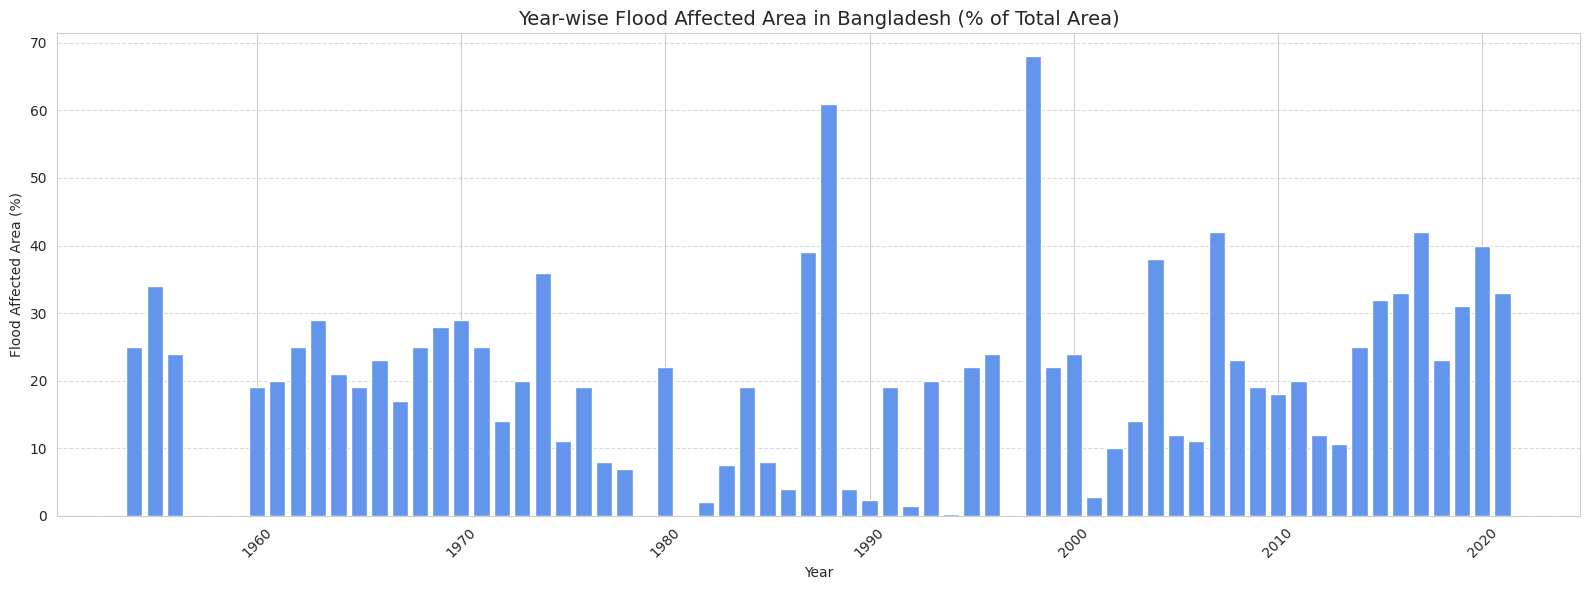
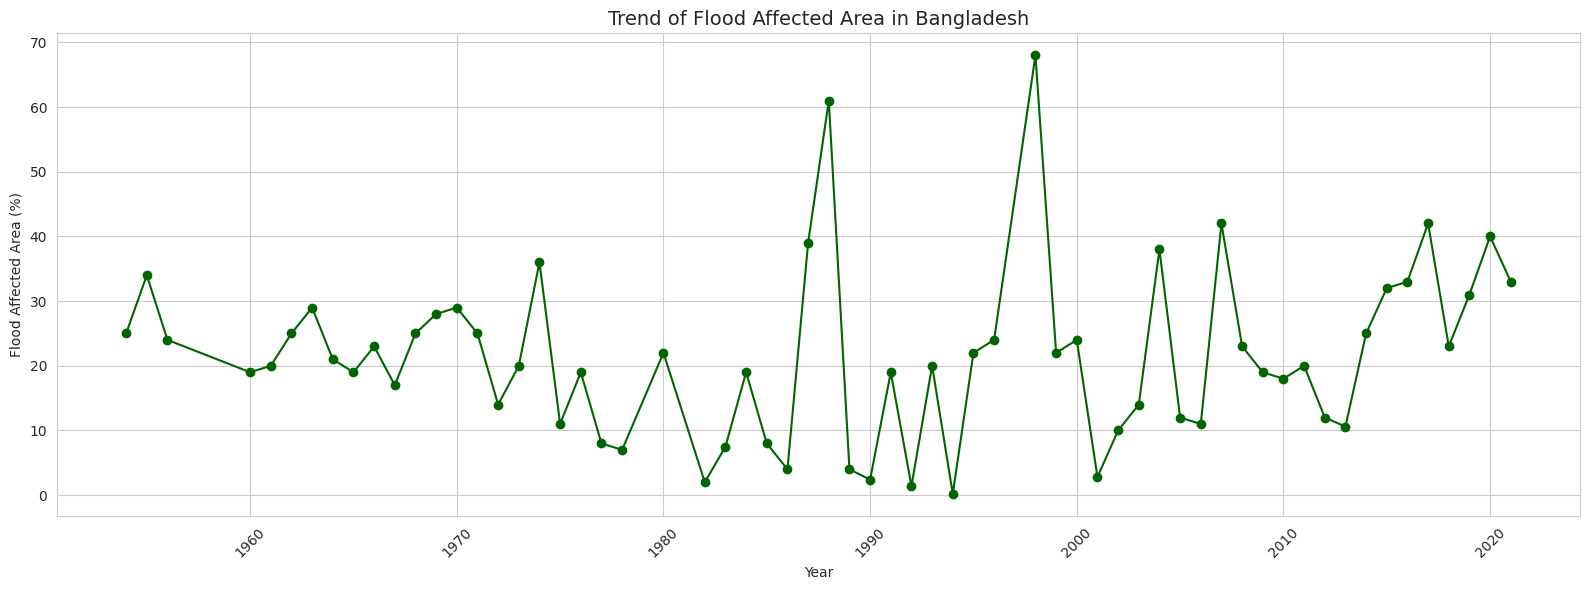
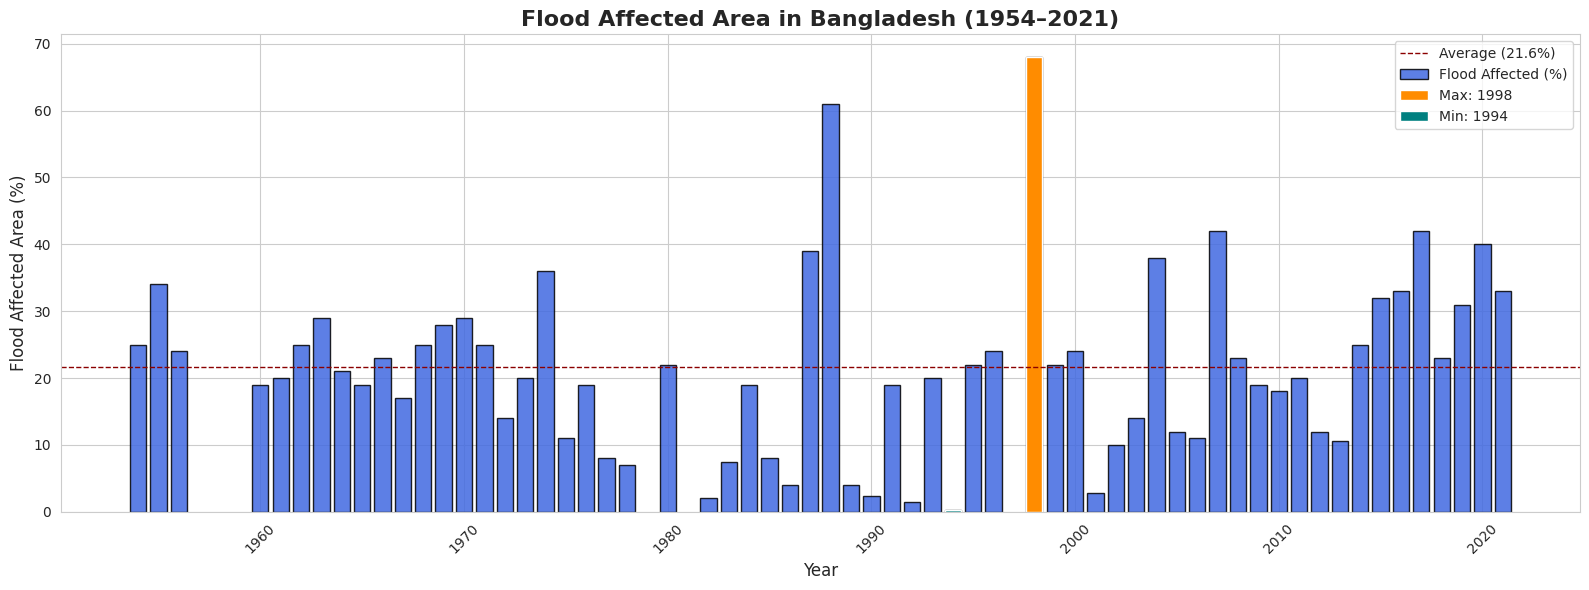
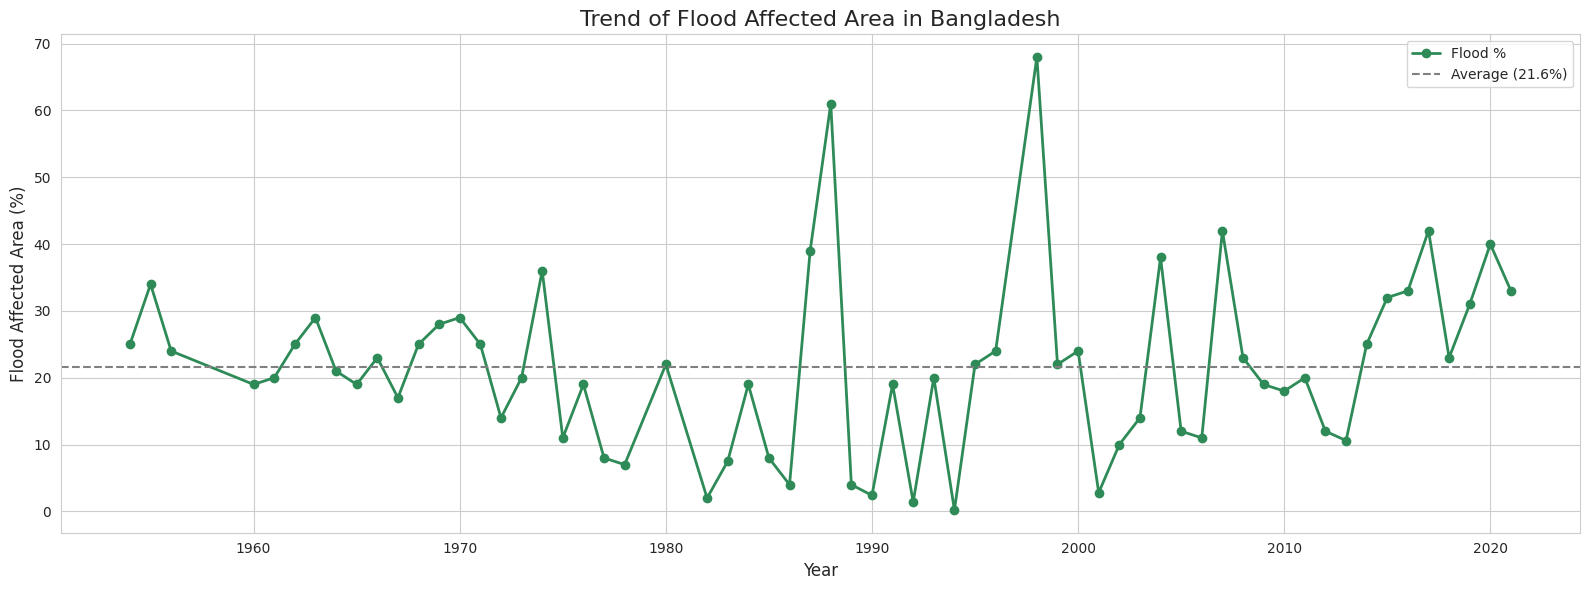

Reproduce these figures in Python, in order.
import pandas as pd
import matplotlib.pyplot as plt
import seaborn as sns
sns.set_style('whitegrid')

# Data
data = {
    "Year": [
        1954, 1955, 1956, 1960, 1961, 1962, 1963, 1964, 1965, 1966,
        1967, 1968, 1969, 1970, 1971, 1972, 1973, 1974, 1975, 1976,
        1977, 1978, 1980, 1982, 1983, 1984, 1985, 1986, 1987, 1988,
        1989, 1990, 1991, 1992, 1993, 1994, 1995, 1996, 1998, 1999,
        2000, 2001, 2002, 2003, 2004, 2005, 2006, 2007, 2008, 2009,
        2010, 2011, 2012, 2013, 2014, 2015, 2016, 2017, 2018, 2019,
        2020, 2021
    ],
    "Flood_Affected_Percent": [
        25, 34, 24, 19, 20, 25, 29, 21, 19, 23,
        17, 25, 28, 29, 25, 14, 20, 36, 11, 19,
        8, 7, 22, 2, 7.5, 19, 8, 4, 39, 61,
        4, 2.4, 19, 1.4, 20, 0.2, 22, 24, 68, 22,
        24, 2.8, 10, 14, 38, 12, 11, 42, 23, 19,
        18, 20, 12, 10.6, 25, 32, 33, 42, 23, 31,
        40, 33
    ]
}

df = pd.DataFrame(data)

# Calculate required statistics
average_flood = df['Flood_Affected_Percent'].mean()
max_row = df.loc[df['Flood_Affected_Percent'].idxmax()]
min_row = df.loc[df['Flood_Affected_Percent'].idxmin()]

# --- Bar Chart ---
plt.figure(figsize=(16, 6))
plt.bar(df['Year'], df['Flood_Affected_Percent'], color='cornflowerblue')
plt.title("Year-wise Flood Affected Area in Bangladesh (% of Total Area)", fontsize=14)
plt.xlabel("Year")
plt.ylabel("Flood Affected Area (%)")
plt.xticks(rotation=45)
plt.grid(axis='y', linestyle='--', alpha=0.7)
plt.tight_layout()
plt.savefig("flood_bar_chart.png", dpi=300)
plt.show()

# --- Line Chart ---
plt.figure(figsize=(16, 6))
plt.plot(df['Year'], df['Flood_Affected_Percent'], marker='o', color='darkgreen')
plt.title("Trend of Flood Affected Area in Bangladesh", fontsize=14)
plt.xlabel("Year")
plt.ylabel("Flood Affected Area (%)")
plt.xticks(rotation=45)
plt.grid(True)
plt.tight_layout()
plt.savefig("flood_line_chart.png", dpi=300)
plt.show()

# --- Thesis-Style Combined Chart ---
sns.set_style('whitegrid')
plt.figure(figsize=(16, 6))

# Bar Chart
plt.bar(df['Year'], df['Flood_Affected_Percent'], color='royalblue', edgecolor='black', alpha=0.85, label='Flood Affected (%)')

# Average line
plt.axhline(y=average_flood, color='darkred', linestyle='--', linewidth=1, label=f'Average ({average_flood:.1f}%)')

# Highlight max and min
plt.bar(max_row['Year'], max_row['Flood_Affected_Percent'], color='darkorange', label=f'Max: {int(max_row["Year"])}')
plt.bar(min_row['Year'], min_row['Flood_Affected_Percent'], color='teal', label=f'Min: {int(min_row["Year"])}')

# Labels
plt.title("Flood Affected Area in Bangladesh (1954–2021)", fontsize=16, fontweight='bold')
plt.xlabel("Year", fontsize=12)
plt.ylabel("Flood Affected Area (%)", fontsize=12)
plt.xticks(rotation=45)
plt.legend()
plt.tight_layout()
plt.savefig("flood_affected_thesis_style.png", dpi=300)
plt.show()

# --- Trend Line with Average ---
plt.figure(figsize=(16, 6))
plt.plot(df['Year'], df['Flood_Affected_Percent'], marker='o', color='seagreen', linewidth=2, label='Flood %')
plt.axhline(y=average_flood, color='gray', linestyle='--', label=f'Average ({average_flood:.1f}%)')

plt.title("Trend of Flood Affected Area in Bangladesh", fontsize=16)
plt.xlabel("Year", fontsize=12)
plt.ylabel("Flood Affected Area (%)", fontsize=12)
plt.grid(True)
plt.legend()
plt.tight_layout()
plt.savefig("flood_trend_line.png", dpi=300)
plt.show()
